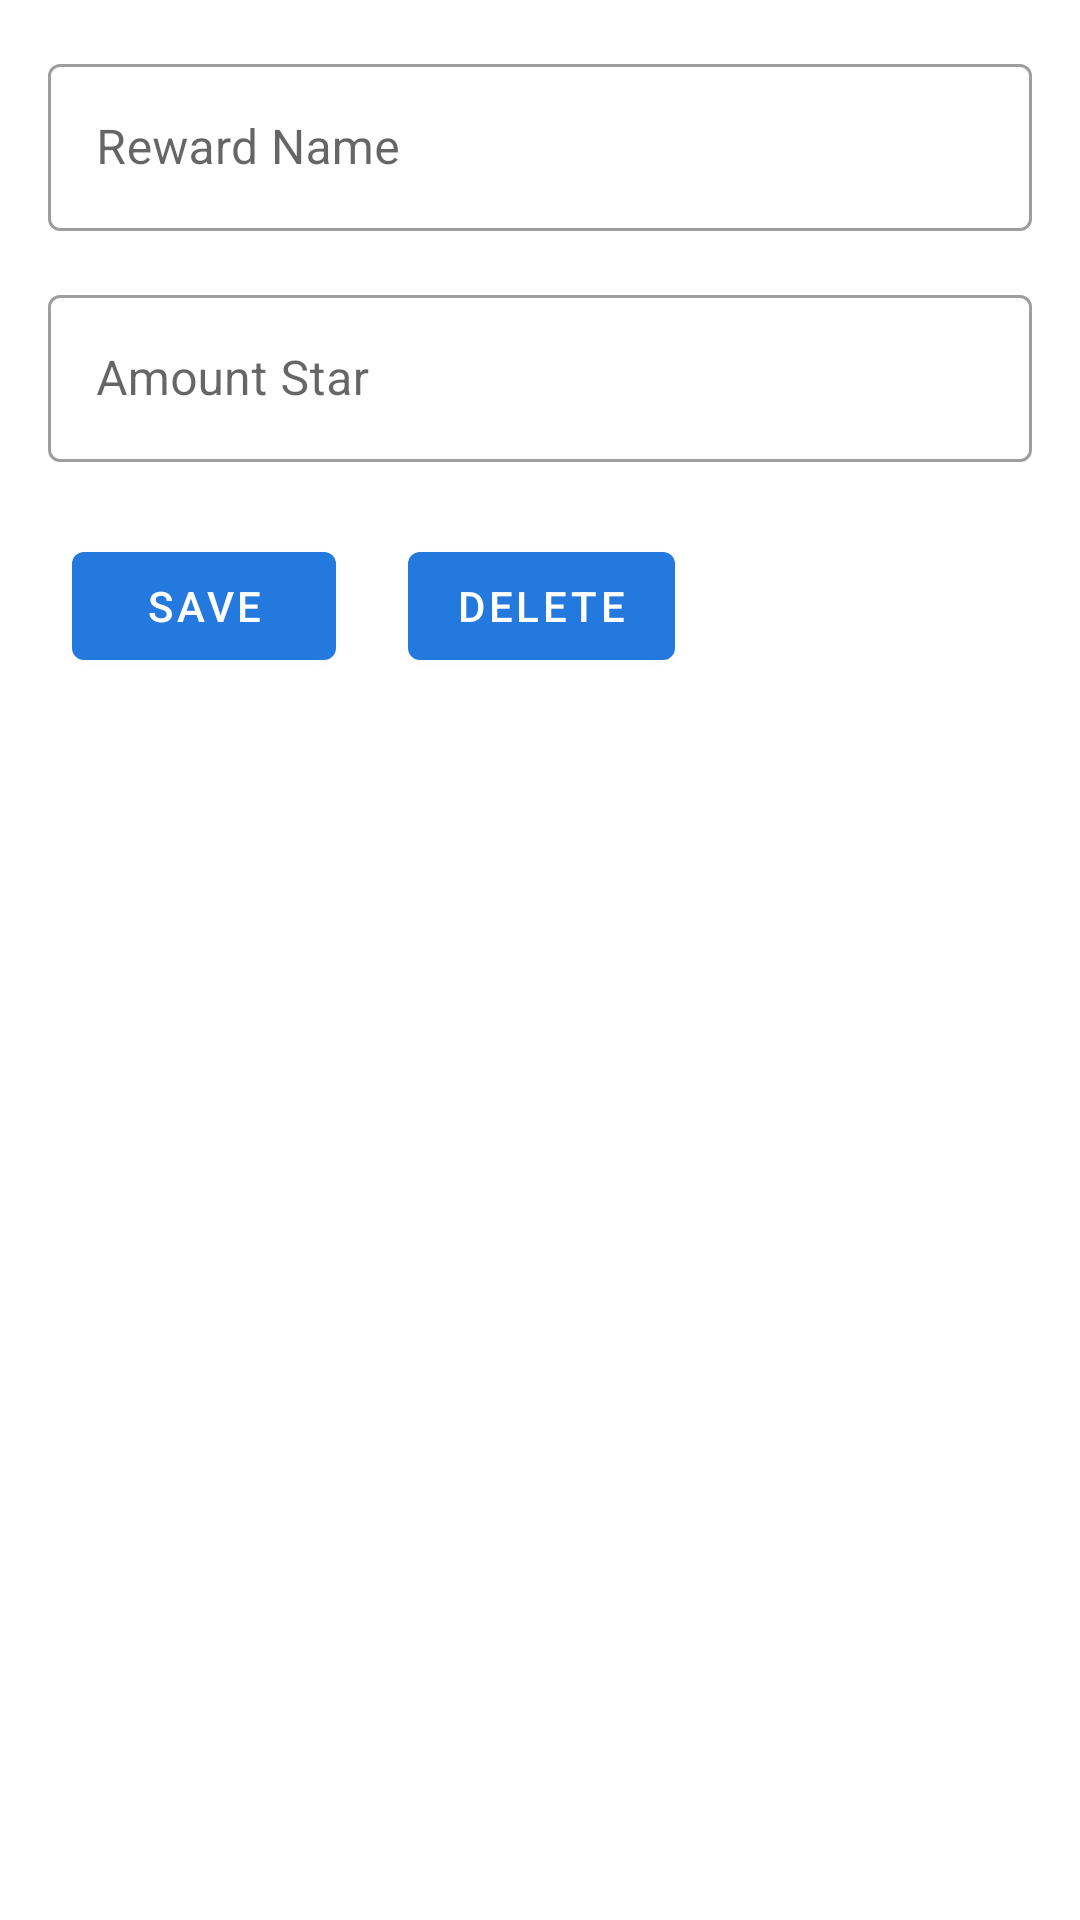

Write the Android layout XML for this screen, with the resource values it uses.
<!-- AndroidManifest.xml: application theme Theme.StarTask -->
<!-- res/layout/activity_detail_reward.xml -->
<?xml version="1.0" encoding="utf-8"?>
<androidx.constraintlayout.widget.ConstraintLayout xmlns:android="http://schemas.android.com/apk/res/android"
    xmlns:app="http://schemas.android.com/apk/res-auto"
    xmlns:tools="http://schemas.android.com/tools"
    android:layout_width="match_parent"
    android:layout_height="match_parent"
    tools:context=".ui.detail.DetailRewardActivity">

    <com.google.android.material.textfield.TextInputLayout
        android:id="@+id/text_layout_task_name"
        style="@style/Widget.MaterialComponents.TextInputLayout.OutlinedBox"
        android:layout_width="match_parent"
        android:layout_height="wrap_content"
        android:layout_margin="16dp"
        app:layout_constraintStart_toStartOf="parent"
        app:layout_constraintEnd_toEndOf="parent"
        app:layout_constraintTop_toTopOf="parent"
        android:hint="Reward Name">

        <com.google.android.material.textfield.TextInputEditText
            android:id="@+id/task_name"
            android:layout_width="match_parent"
            android:layout_height="wrap_content"
            android:maxLines="1" />
    </com.google.android.material.textfield.TextInputLayout>

    <com.google.android.material.textfield.TextInputLayout
        android:id="@+id/text_layout_amount_star"
        style="@style/Widget.MaterialComponents.TextInputLayout.OutlinedBox"
        android:layout_width="match_parent"
        android:layout_height="wrap_content"
        android:layout_margin="16dp"
        app:layout_constraintStart_toStartOf="parent"
        app:layout_constraintEnd_toEndOf="parent"
        app:layout_constraintTop_toBottomOf="@+id/text_layout_task_name"
        android:hint="Amount Star">

        <com.google.android.material.textfield.TextInputEditText
            android:id="@+id/amount_star"
            android:layout_width="match_parent"
            android:layout_height="wrap_content"
            android:inputType="number"
            android:maxLines="1" />
    </com.google.android.material.textfield.TextInputLayout>


    <Button
        android:id="@+id/save"
        android:layout_width="wrap_content"
        android:layout_height="wrap_content"
        android:text="Save"
        android:layout_marginTop="24dp"
        android:layout_marginStart="24dp"
        app:layout_constraintStart_toStartOf="parent"
        app:layout_constraintTop_toBottomOf="@+id/text_layout_amount_star"/>

    <Button
        android:id="@+id/delete"
        android:layout_width="wrap_content"
        android:layout_height="wrap_content"
        android:text="Delete"
        android:layout_marginTop="24dp"
        android:layout_marginStart="24dp"
        app:layout_constraintStart_toEndOf="@+id/save"
        app:layout_constraintTop_toBottomOf="@+id/text_layout_amount_star"/>

</androidx.constraintlayout.widget.ConstraintLayout>
<!-- resources referenced by this layout -->
<resources>
  <style name="Theme.StarTask" parent="Theme.MaterialComponents.DayNight.DarkActionBar">
          
          <item name="colorPrimary">@color/biru</item>
          <item name="colorPrimaryVariant">@color/biru</item>
          <item name="colorOnPrimary">@color/white</item>
          
          <item name="colorSecondary">@color/biru</item>
          <item name="colorSecondaryVariant">@color/biru</item>
          <item name="colorOnSecondary">@color/white</item>
          
          <item name="android:statusBarColor" tools:targetApi="l">?attr/colorPrimaryVariant</item>
          
      </style>
  <color name="biru">#2479df</color>
  <color name="white">#FFFFFFFF</color>
</resources>
